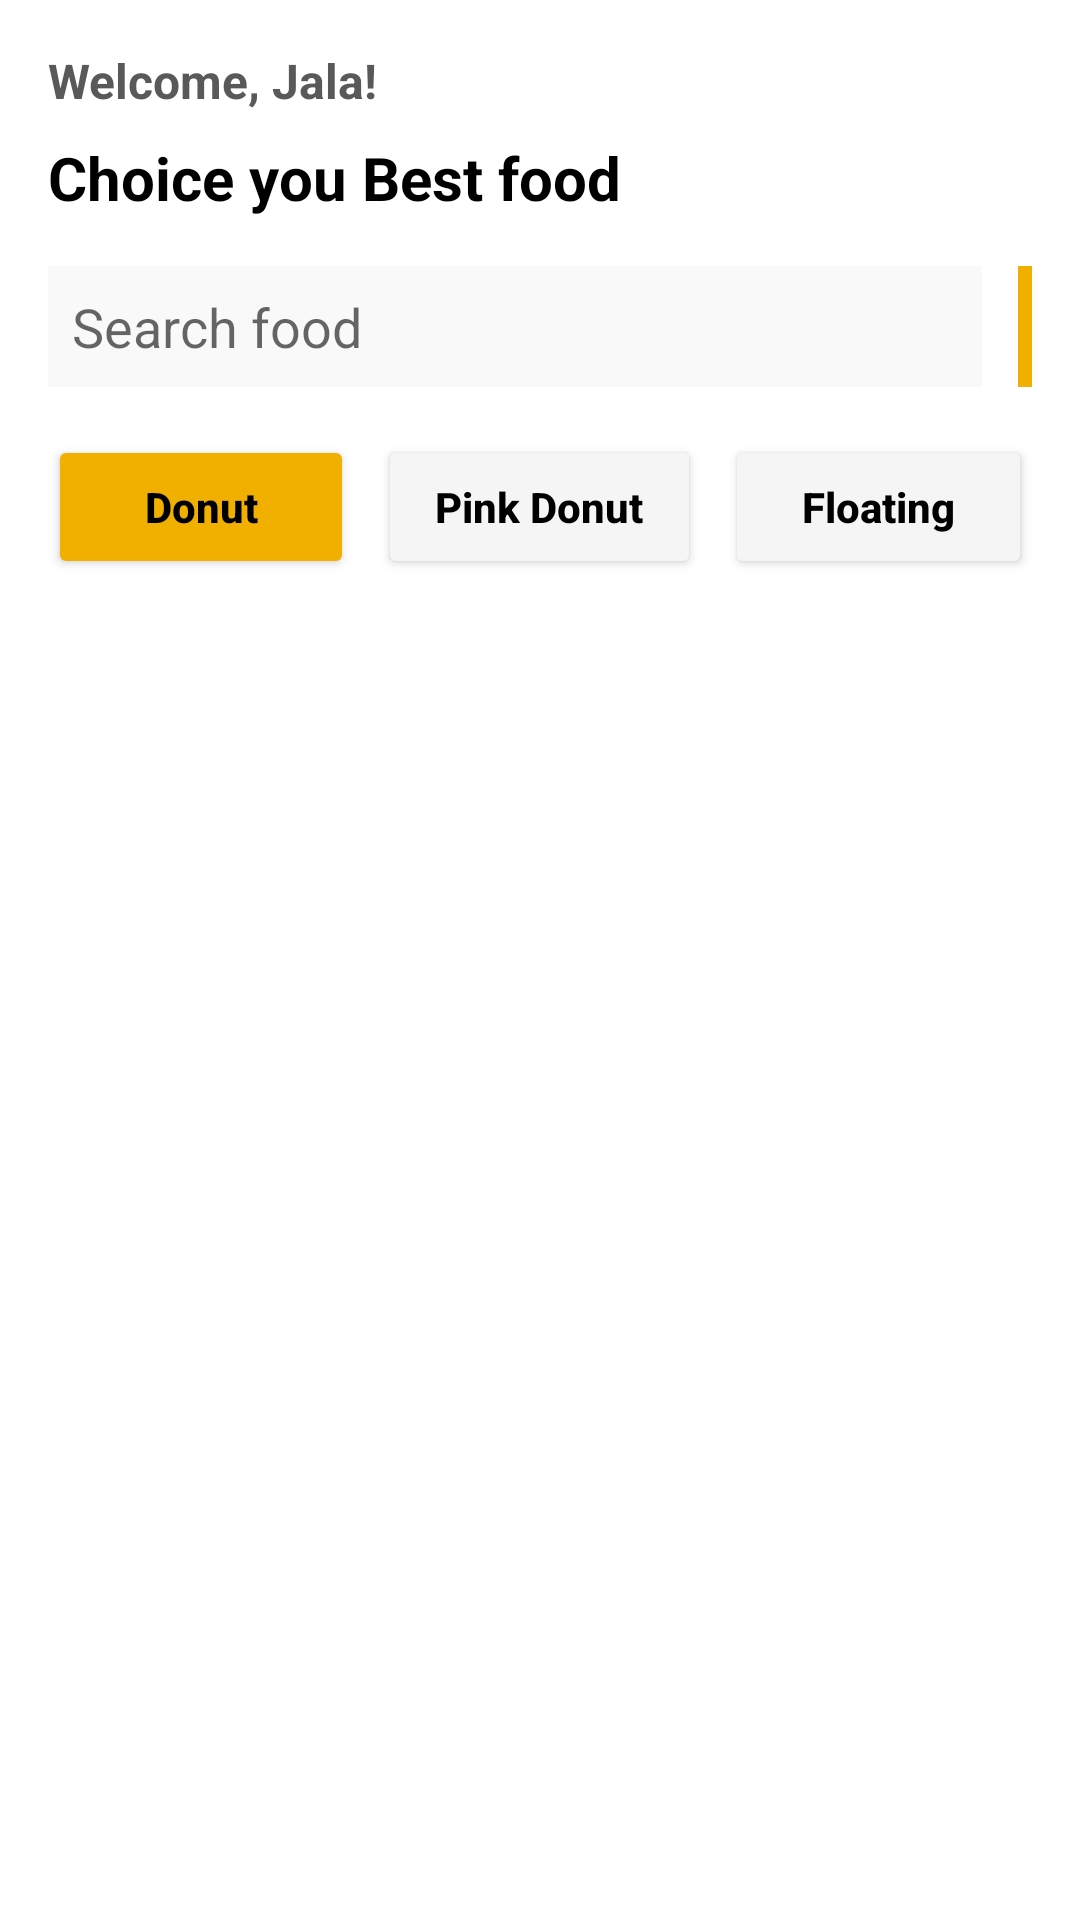

This screen was rendered from an Android layout file. Write that file and the resources it references.
<!-- AndroidManifest.xml: application theme Theme.Lab05_listViewCustom -->
<!-- res/layout/activity_main.xml -->
<?xml version="1.0" encoding="utf-8"?>
<androidx.constraintlayout.widget.ConstraintLayout xmlns:android="http://schemas.android.com/apk/res/android"
    xmlns:app="http://schemas.android.com/apk/res-auto"
    xmlns:tools="http://schemas.android.com/tools"
    android:id="@+id/mainLayout"
    android:layout_width="match_parent"
    android:layout_height="match_parent"
    android:background="@color/white"
    tools:context=".MainActivity">

    <TextView
        android:id="@+id/main_tvHello"
        android:layout_width="wrap_content"
        android:layout_height="wrap_content"
        android:layout_marginLeft="16dp"
        android:layout_marginTop="16dp"
        android:text="Welcome, Jala!"
        android:textColor="#595959"
        android:textSize="16dp"
        android:textStyle="bold"
        app:layout_constraintStart_toStartOf="parent"
        app:layout_constraintTop_toTopOf="parent" />

    <TextView
        android:id="@+id/main_tvChoice"
        android:layout_width="wrap_content"
        android:layout_height="wrap_content"
        android:layout_marginLeft="16dp"
        android:layout_marginTop="8dp"
        android:text="Choice you Best food"
        android:textColor="@color/black"
        android:textSize="20dp"
        android:textStyle="bold"
        app:layout_constraintStart_toStartOf="parent"
        app:layout_constraintTop_toBottomOf="@+id/main_tvHello" />


    <LinearLayout
        android:id="@+id/linearLayout2"
        android:layout_width="match_parent"
        android:layout_height="wrap_content"
        android:layout_marginStart="16dp"
        android:layout_marginTop="16dp"
        android:layout_marginEnd="16dp"
        android:orientation="horizontal"
        android:weightSum="3"
        app:layout_constraintEnd_toEndOf="parent"
        app:layout_constraintStart_toStartOf="parent"
        app:layout_constraintTop_toBottomOf="@+id/main_tvChoice">

        <EditText
            android:id="@+id/main_edtSearch"
            android:layout_width="302dp"
            android:layout_height="wrap_content"
            android:layout_weight="2"
            android:background="#f9f9f9"
            android:ems="10"
            android:hint="Search food"
            android:inputType="textPersonName"
            android:paddingLeft="8dp"
            android:paddingTop="8dp"
            android:paddingBottom="8dp"
            app:cornerRadius="8dp"
            app:rippleColor="#33AAAAAA"
            app:strokeColor="@color/black"
            app:strokeWidth="1dp" />

        <ImageButton
            android:id="@+id/main_btnSearch"
            android:layout_width="wrap_content"
            android:layout_height="match_parent"
            android:layout_marginLeft="12dp"
            android:layout_weight="1"
            android:background="#F1B000"
            android:paddingTop="8dp"
            android:paddingBottom="8dp"
            app:srcCompat="@drawable/search" />
    </LinearLayout>

    <LinearLayout
        android:id="@+id/linearLayout4"
        android:layout_width="match_parent"
        android:layout_height="0dp"
        android:layout_marginStart="16dp"
        android:layout_marginTop="16dp"
        android:layout_marginEnd="16dp"
        android:orientation="horizontal"
        app:layout_constraintEnd_toEndOf="parent"
        app:layout_constraintStart_toStartOf="parent"
        app:layout_constraintTop_toBottomOf="@+id/linearLayout2">

        <Button
            android:id="@+id/main_btnDonut"
            android:layout_width="wrap_content"
            android:layout_height="wrap_content"
            android:layout_marginRight="4dp"
            android:layout_weight="1"
            android:backgroundTint="#F1B000"
            android:text="Donut"
            android:textAllCaps="false"
            android:textColor="@color/black"
            android:textSize="14dp"
            android:textStyle="bold" />

        <Button
            android:id="@+id/main_btnPinkDonut"
            android:layout_width="wrap_content"
            android:layout_height="wrap_content"
            android:layout_marginLeft="4dp"
            android:layout_marginRight="4dp"
            android:layout_weight="1"
            android:backgroundTint="#f5f5f5"
            android:text="Pink Donut"
            android:textAllCaps="false"
            android:textColor="@color/black"
            android:textSize="14dp"
            android:textStyle="bold" />

        <Button
            android:id="@+id/main_btnFloating"
            android:layout_width="wrap_content"
            android:layout_height="wrap_content"
            android:layout_marginLeft="4dp"
            android:layout_weight="1"
            android:backgroundTint="#f5f5f5"
            android:text="Floating"
            android:textAllCaps="false"
            android:textColor="@color/black"
            android:textSize="14dp"
            android:textStyle="bold" />
    </LinearLayout>

    <LinearLayout
        android:layout_width="match_parent"
        android:layout_height="0dp"
        android:layout_marginLeft="16dp"
        android:layout_marginTop="8dp"
        android:layout_marginRight="16dp"
        android:layout_marginBottom="8dp"
        android:background="#fff"
        android:orientation="vertical"
        app:layout_constraintBottom_toBottomOf="parent"
        app:layout_constraintEnd_toEndOf="parent"
        app:layout_constraintHorizontal_bias="0.0"
        app:layout_constraintStart_toStartOf="parent"
        app:layout_constraintTop_toBottomOf="@+id/linearLayout4">

        <ListView
            android:id="@+id/main_lvProduct"
            android:layout_width="match_parent"
            android:layout_height="match_parent"
            android:background="#fff" />
    </LinearLayout>
</androidx.constraintlayout.widget.ConstraintLayout>
<!-- resources referenced by this layout -->
<resources>
  <style name="Theme.Lab05_listViewCustom" parent="Theme.MaterialComponents.DayNight.DarkActionBar">
          
          <item name="colorPrimary">@color/purple_500</item>
          <item name="colorPrimaryVariant">@color/purple_700</item>
          <item name="colorOnPrimary">@color/white</item>
          
          <item name="colorSecondary">@color/teal_200</item>
          <item name="colorSecondaryVariant">@color/teal_700</item>
          <item name="colorOnSecondary">@color/black</item>
          
          <item name="android:statusBarColor" tools:targetApi="l">?attr/colorPrimaryVariant</item>
          
      </style>
  <!-- not gathered from this repository: default colours our renderer supplied (Android Studio template values) -->
  <color name="purple_500">#FF6200EE</color>
  <color name="purple_700">#FF3700B3</color>
  <color name="teal_200">#FF03DAC5</color>
  <color name="teal_700">#FF018786</color>
  <color name="black">#FF000000</color>
  <color name="white">#FFFFFFFF</color>
</resources>
